Run: headless pygame with SDL's dummy video driver; simulated clock (each Clock.tick advances the game by its frame time, no real sleeping); random seed 0; keys injected as events and as key.get_pressed() state; no mouse input.
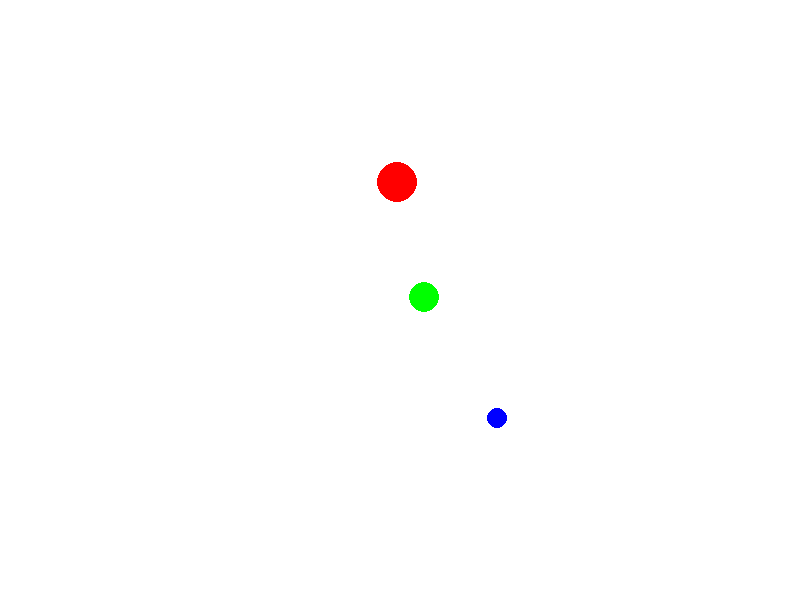
Frame 1 of 4 · flips 1–60 · no input
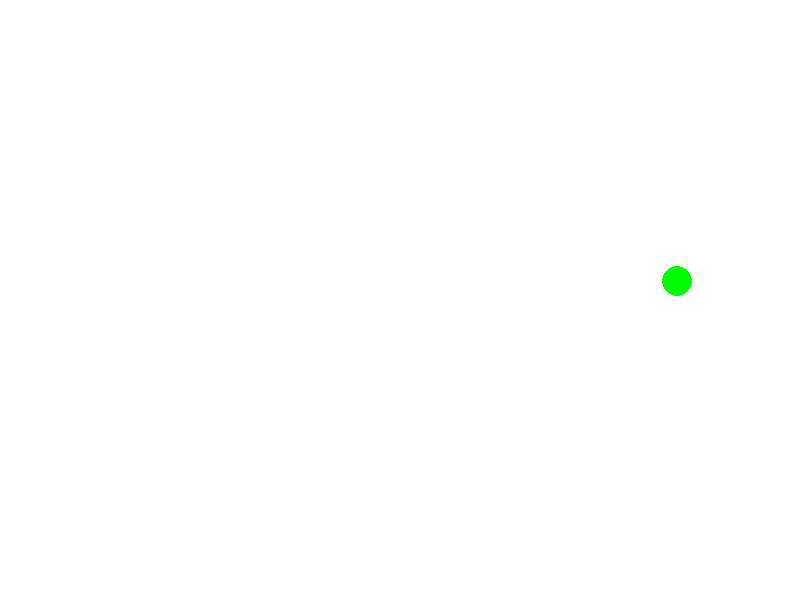
Frame 2 of 4 · flips 61–180 · tapped SPACE, RETURN · held RIGHT (→), D
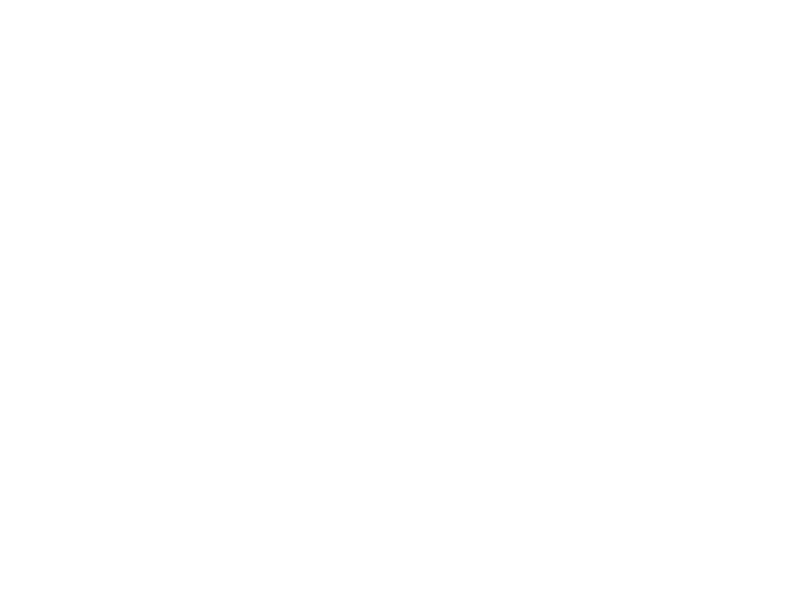
Frame 3 of 4 · flips 181–300 · held DOWN (↓), S
Frame 4 of 4 · flips 301–420 · held LEFT (←), A, UP (↑), W · screen unchanged from frame 3, image omitted

The pygame program that drew these frames:

import pygame
import sys
import math

# Initialize PyGame
pygame.init()

# Screen dimensions
SCREEN_WIDTH = 800
SCREEN_HEIGHT = 600

# Colors
WHITE = (255, 255, 255)
RED = (255, 0, 0)
GREEN = (0, 255, 0)
BLUE = (0, 0, 255)

# Gravitational constant (scaled for simulation)
G = 1.0

# Body class to encapsulate properties and behaviors
class Body:
    def __init__(self, pos, vel, mass, color):
        self.pos = pos  # Position as [x, y]
        self.vel = vel  # Velocity as [vx, vy]
        self.mass = mass
        self.color = color
        self.radius = int(mass)  # Simple scaling of radius with mass
    
    def draw(self, screen):
        pygame.draw.circle(screen, self.color, (int(self.pos[0]), int(self.pos[1])), self.radius)
    
    def update_position(self):
        self.pos[0] += self.vel[0]
        self.pos[1] += self.vel[1]

# Function to calculate the gravitational force between two bodies
def calculate_gravitational_force(body1, body2):
    dx = body2.pos[0] - body1.pos[0]
    dy = body2.pos[1] - body1.pos[1]
    distance = math.sqrt(dx**2 + dy**2)
    
    if distance == 0:
        return [0, 0]
    
    force_magnitude = G * body1.mass * body2.mass / distance**2
    force_x = force_magnitude * dx / distance
    force_y = force_magnitude * dy / distance
    
    return [force_x, force_y]

# Create three bodies
bodies = [
    Body([400, 300], [0, -2], 20, RED),
    Body([300, 300], [2, 0], 15, GREEN),
    Body([500, 300], [0, 2], 10, BLUE)
]

# Setup the display
screen = pygame.display.set_mode((SCREEN_WIDTH, SCREEN_HEIGHT))
pygame.display.set_caption("Three-Body Problem Simulation")

# Main game loop
running = True
while running:
    for event in pygame.event.get():
        if event.type == pygame.QUIT:
            running = False
    
    # Clear screen
    screen.fill(WHITE)
    
    # Compute the forces on each body
    forces = [[0, 0] for _ in bodies]
    for i in range(len(bodies)):
        for j in range(len(bodies)):
            if i != j:
                force = calculate_gravitational_force(bodies[i], bodies[j])
                forces[i][0] += force[0] / bodies[i].mass
                forces[i][1] += force[1] / bodies[i].mass
    
    # Update velocities based on the computed forces
    for i in range(len(bodies)):
        bodies[i].vel[0] += forces[i][0]
        bodies[i].vel[1] += forces[i][1]
    
    # Update positions
    for body in bodies:
        body.update_position()
    
    # Draw the bodies
    for body in bodies:
        body.draw(screen)
    
    # Update the display
    pygame.display.flip()
    
    # Cap the frame rate
    pygame.time.Clock().tick(60)

# Quit PyGame
pygame.quit()
sys.exit()
